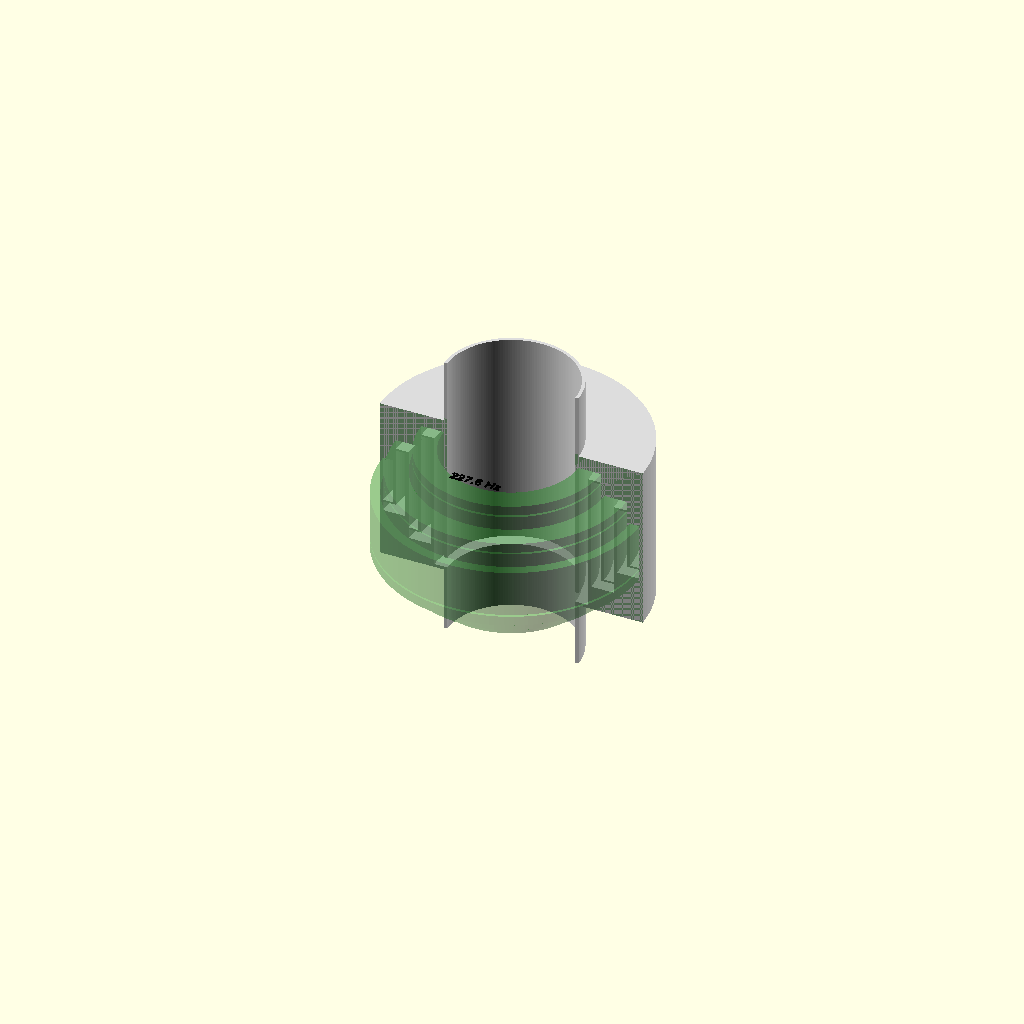
Cell 1 — every parameter at its default value.
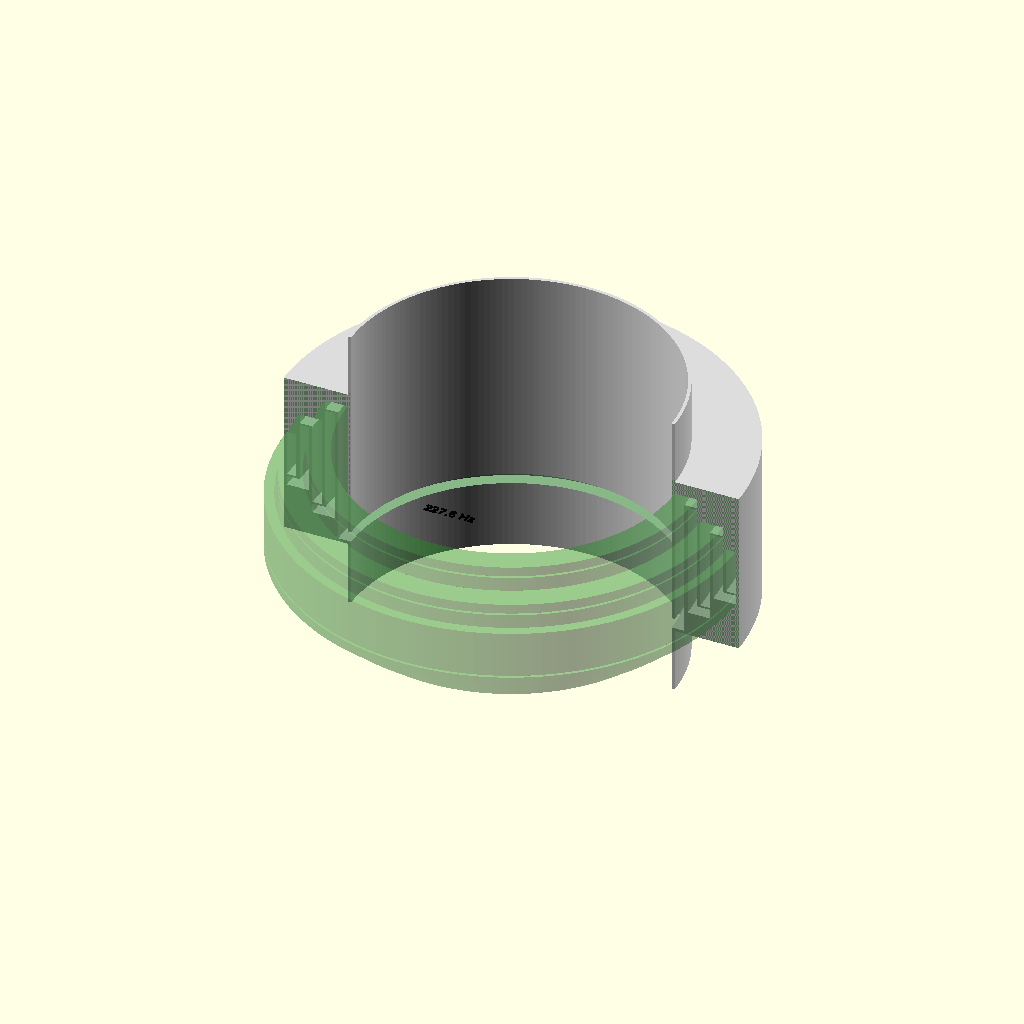
Cell 2: the same model with duct_radius = 70.
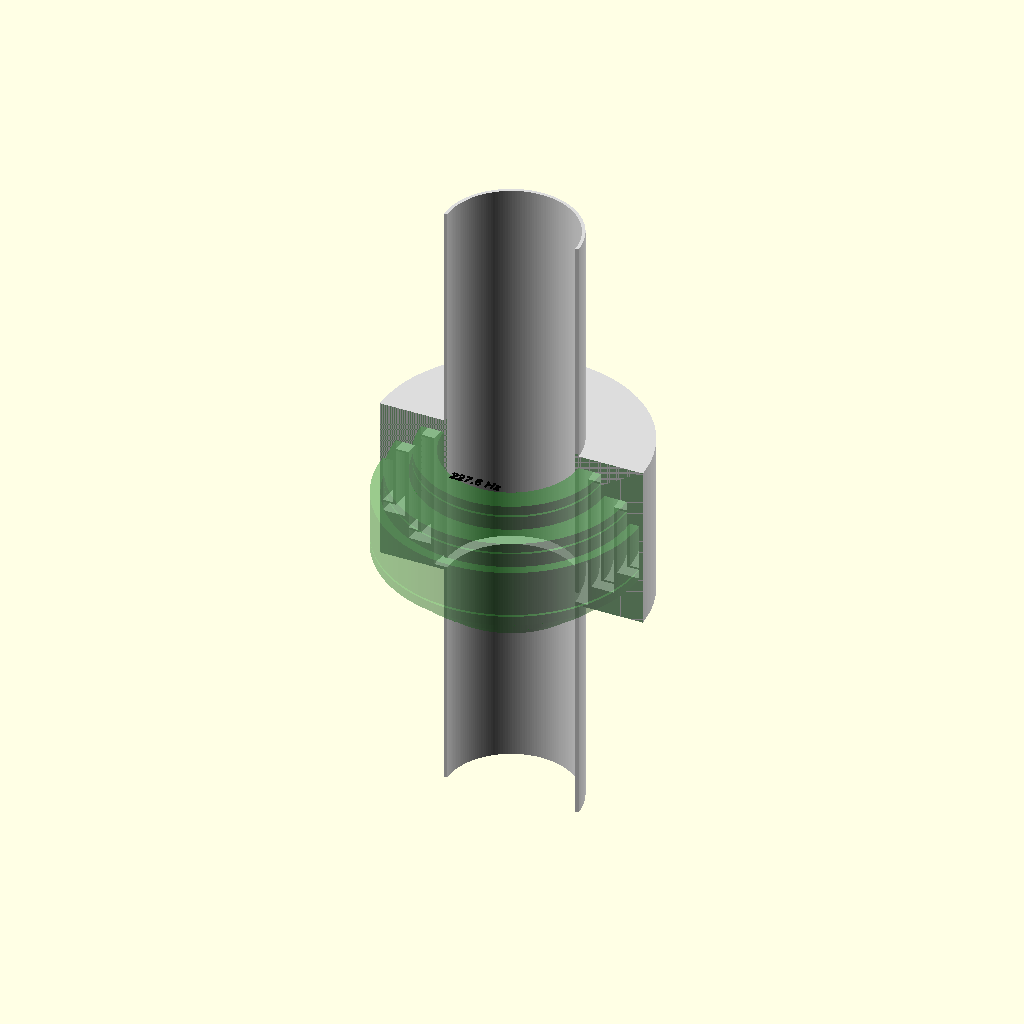
Cell 3 — pipe_extension set to 100, the other parameters unchanged.
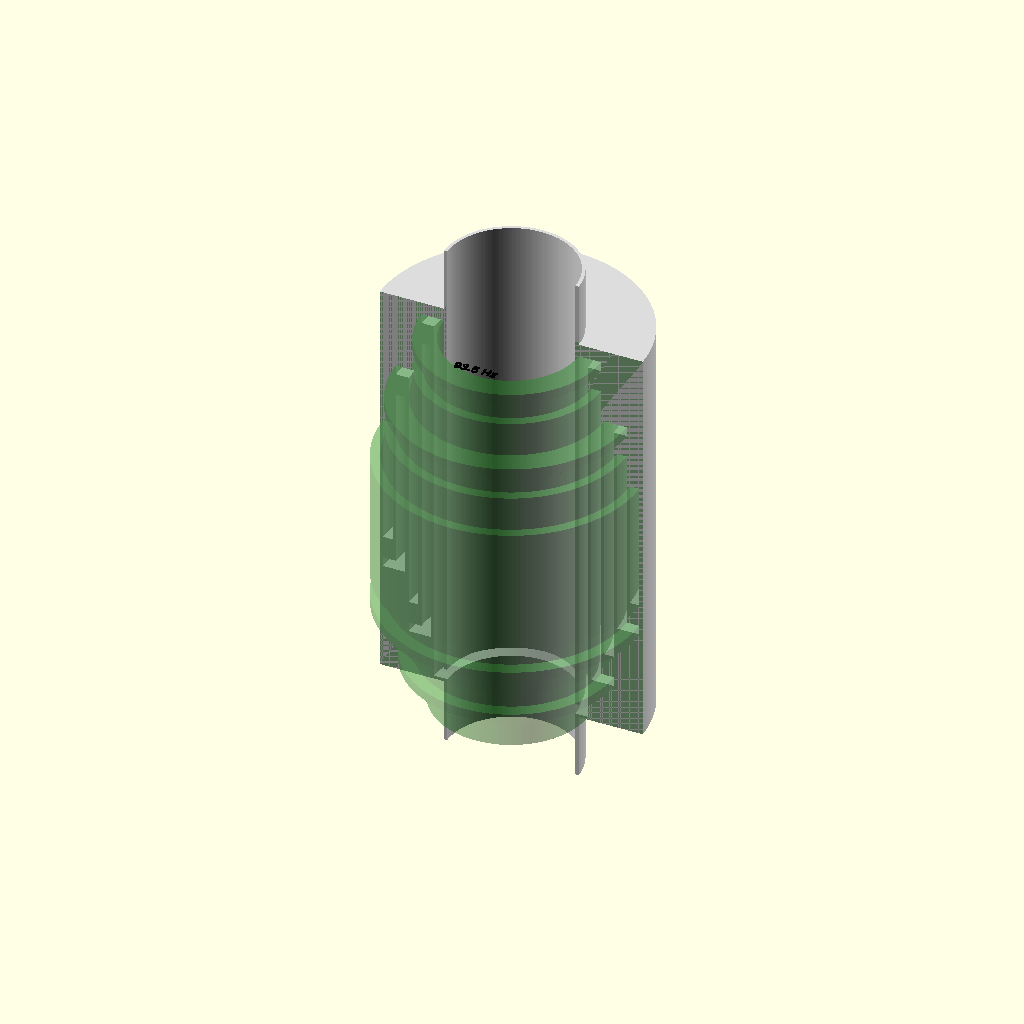
Cell 4: the same model with chamber_length = 180.
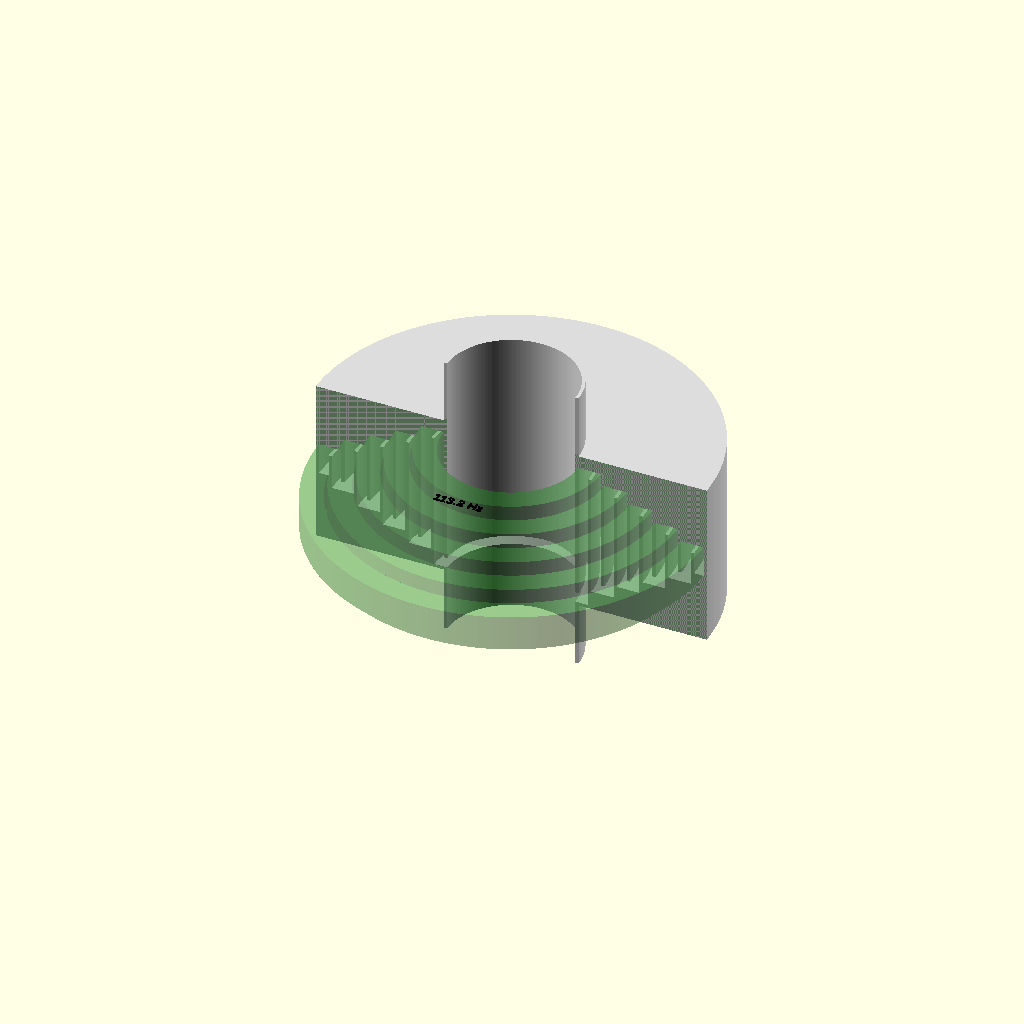
Cell 5: fold_count = 10 (everything else at default).
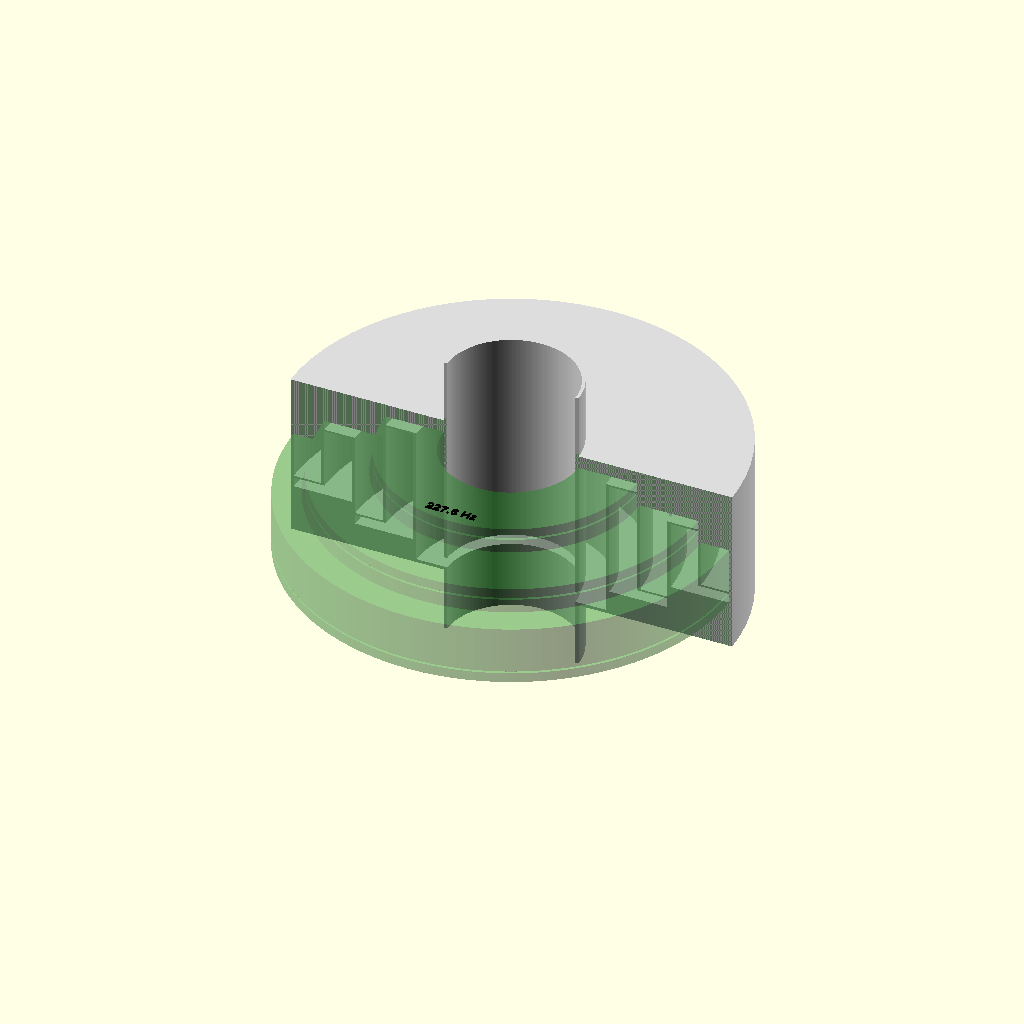
Cell 6 — channel_width set to 12, the other parameters unchanged.
One fixed orthographic camera (rotation 55°, 0°, 25°; colour scheme Cornfield) for every cell.
The OpenSCAD source (z_声学超结构/tools/未验证的管道超结构/hh_labyrinth_pipe.scad):
// 管道外置环形折叠迷宫共振器。
// 结构理解：中心为直通管道，外部为多层环形折返侧支通道。
// 声波从中心管道侧壁开口进入外侧迷宫通道，通过延长等效声程实现低频共振。

$fn = 180;

// ---------------- 可调参数 ----------------
// 中心通风管半径，单位 mm
duct_radius = 28;             // [10:1:70]
// 伸出外壳两侧的管道长度，单位 mm
pipe_extension = 28;          // [0:1:100]
// 外部共振器壳体轴向长度，单位 mm
chamber_length = 72;          // [30:1:180]
// 迷宫通道层数
fold_count = 5;               // [2:1:10]
// 迷宫通道宽度，单位 mm
channel_width = 4.2;          // [1.5:0.1:12]
// 壁厚，单位 mm
wall_thickness = 1.4;         // [0.8:0.1:5]
// 管道到第一层迷宫通道之间的间隔，单位 mm
inner_wall = 1.4;             // [0.8:0.1:8]
// 两端径向折返通道宽度，单位 mm
turn_width = 4.2;             // [1.5:0.1:12]
// 管壁声学入口的轴向宽度，单位 mm
port_width = 4.5;             // [1:0.1:16]

// 模型模式：solid 为完整实体，cutaway 为剖视，print_set 为开口主体和盖板排布
display_mode = "cutaway";     // [solid, cutaway, print_set]
// print_set 模式下主体和盖板间距，单位 mm
print_part_gap = 10;          // [2:1:40]
// 是否显示估算的四分之一波长频率
show_frequency = true;
// 频率文字大小
frequency_text_size = 4;      // [1:0.1:10]
// 文字浮雕高度
text_emboss_height = 0.5;     // [0.1:0.1:2]
// 声速，单位 m/s
sound_speed = 343;

// ---------------- 派生尺寸 ----------------
channel_pitch = channel_width + wall_thickness;
labyrinth_inner_radius = duct_radius + inner_wall;
labyrinth_outer_radius = labyrinth_inner_radius + fold_count * channel_width + (fold_count - 1) * wall_thickness;
outer_radius = labyrinth_outer_radius + wall_thickness;
body_length = chamber_length;
total_length = chamber_length + 2 * pipe_extension;
z_left = -chamber_length / 2;
z_right = chamber_length / 2;
pipe_z_left = -total_length / 2;
pipe_z_right = total_length / 2;
port_z = z_left + wall_thickness + port_width / 2;
turn_margin = wall_thickness + turn_width;
fold_shorten = max(2, (chamber_length - 2 * turn_margin) / (2 * fold_count + 2));
cutaway_gap = 0.03;

estimated_path_length = chamber_length * fold_count + turn_width * (fold_count - 1);
estimated_frequency = sound_speed * 1000 / (4 * estimated_path_length);

echo("====================");
echo("环形折叠迷宫估算频率 =", round(estimated_frequency * 10) / 10, "Hz");
echo("估算声程 =", round(estimated_path_length * 10) / 10, "mm");
echo("====================");

// ---------------- 基础形状 ----------------
module rz_rect(r0, r1, z0, z1) {
    polygon(points = [
        [r0, z0],
        [r1, z0],
        [r1, z1],
        [r0, z1]
    ]);
}

module rotate_rz() {
    rotate_extrude(convexity = 10)
        children();
}

module outer_housing() {
    translate([0, 0, z_left])
        cylinder(h = chamber_length, r = outer_radius, center = false);
}

module center_pipe_shell() {
    difference() {
        translate([0, 0, pipe_z_left])
            cylinder(h = total_length, r = labyrinth_inner_radius, center = false);

        translate([0, 0, pipe_z_left - 0.5])
            cylinder(h = total_length + 1, r = duct_radius, center = false);
    }
}

module labyrinth_path_2d() {
    union() {
        // 多层轴向环形通道，外层更长、内层更短，形成图中阶梯式折返。
        for (i = [0:fold_count - 1]) {
            r0 = labyrinth_inner_radius + i * channel_pitch;
            r1 = r0 + channel_width;
            z0 = z_left + turn_margin + i * fold_shorten;
            z1 = z_right - turn_margin - i * fold_shorten;
            rz_rect(r0, r1, z0, z1);
        }

        // 相邻层在左右端交替连通，形成连续折叠通道。
        for (i = [0:fold_count - 2]) {
            r0 = labyrinth_inner_radius + i * channel_pitch;
            r1 = r0 + channel_width + wall_thickness + channel_width;
            if (i % 2 == 0) {
                z0 = z_right - turn_margin - i * fold_shorten - turn_width;
                z1 = z_right - turn_margin - i * fold_shorten;
                rz_rect(r0, r1, z0, z1);
            } else {
                z0 = z_left + turn_margin + i * fold_shorten;
                z1 = z_left + turn_margin + i * fold_shorten + turn_width;
                rz_rect(r0, r1, z0, z1);
            }
        }

        // 第一层通道与中心管道之间的入口。
        rz_rect(
            duct_radius - cutaway_gap,
            labyrinth_inner_radius + channel_width,
            port_z - port_width / 2,
            port_z + port_width / 2
        );
    }
}

module labyrinth_void() {
    rotate_rz()
        labyrinth_path_2d();
}

module resonator_solid() {
    difference() {
        union() {
            outer_housing();
            center_pipe_shell();
        }

        translate([0, 0, pipe_z_left - 0.5])
            cylinder(h = total_length + 1, r = duct_radius, center = false);

        labyrinth_void();
    }
}

module cutaway_cavity_volume() {
    color("ForestGreen", 0.45)
        intersection() {
            labyrinth_void();
            translate([-outer_radius - 1, -outer_radius - 1, z_left - 1])
                cube([2 * outer_radius + 2, outer_radius + 1, chamber_length + 2], center = false);
        }
}

module resonator_cutaway() {
    difference() {
        resonator_solid();

        translate([-outer_radius - 1, -outer_radius - 1, pipe_z_left - 1])
            cube([2 * outer_radius + 2, outer_radius + 1, total_length + 2], center = false);
    }
}

module printable_body() {
    intersection() {
        resonator_solid();

        translate([-outer_radius - 1, -outer_radius - 1, pipe_z_left - 1])
            cube([
                2 * outer_radius + 2,
                2 * outer_radius + 2,
                total_length / 2 + chamber_length / 2 + 1 - wall_thickness
            ], center = false);
    }
}

module printable_lid() {
    difference() {
        translate([0, 0, z_left])
            cylinder(h = wall_thickness, r = outer_radius, center = false);

        translate([0, 0, z_left - 0.5])
            cylinder(h = wall_thickness + 1, r = duct_radius, center = false);
    }
}

module printable_set() {
    printable_body();

    translate([2 * outer_radius + print_part_gap, 0, -z_left])
        printable_lid();
}

// ---------------- 频率文字 ----------------
module frequency_text_emboss() {
    freq_text = str(round(estimated_frequency * 10) / 10, " Hz");
    linear_extrude(height = text_emboss_height, center = false)
        text(
            text = freq_text,
            size = frequency_text_size,
            font = "Arial:style=Bold",
            halign = "center",
            valign = "center"
        );
}

module top_frequency_label() {
    if (show_frequency) {
        translate([0, -outer_radius * 0.58, z_right + 0.01])
            frequency_text_emboss();
    }
}

module model() {
    if (display_mode == "cutaway") {
        color("Gainsboro")
            resonator_cutaway();
        cutaway_cavity_volume();
        color("Black")
            top_frequency_label();
    } else if (display_mode == "print_set") {
        printable_set();
    } else {
        union() {
            resonator_solid();
            color("Black")
                top_frequency_label();
        }
    }
}

model();
Customizer parameters (derived from the source; name, type, default, range or options):
duct_radius: number, default 28, range 10 to 70, step 1
pipe_extension: number, default 28, range 0 to 100, step 1
chamber_length: number, default 72, range 30 to 180, step 1
fold_count: number, default 5, range 2 to 10, step 1
channel_width: number, default 4.2, range 1.5 to 12, step 0.1
wall_thickness: number, default 1.4, range 0.8 to 5, step 0.1
inner_wall: number, default 1.4, range 0.8 to 8, step 0.1
turn_width: number, default 4.2, range 1.5 to 12, step 0.1
port_width: number, default 4.5, range 1 to 16, step 0.1
display_mode: string, default "cutaway", options "solid", "cutaway", "print_set"
print_part_gap: number, default 10, range 2 to 40, step 1
show_frequency: bool, default true
frequency_text_size: number, default 4, range 1 to 10, step 0.1
text_emboss_height: number, default 0.5, range 0.1 to 2, step 0.1
sound_speed: number, default 343
cutaway_gap: number, default 0.03
